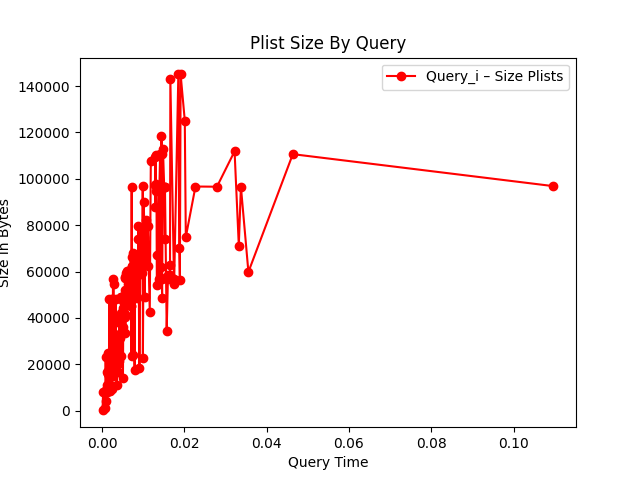

Values plotted in this chart, from the file beside it:
144, 0.000109
1136, 0.000223
8328, 0.000267
8016, 0.000273
4224, 0.000455
9832, 0.000666
8224, 0.000765
8568, 0.000782
8152, 0.000872
8816, 0.000897
9512, 0.000913
9240, 0.000932
10304, 0.000971
23096, 0.000983
10888, 0.001069
11232, 0.001075
11232, 0.001115
16648, 0.001218
15168, 0.001337
15544, 0.001430
16048, 0.001487
24872, 0.001566
26576, 0.001579
16648, 0.001589
14304, 0.001632
48344, 0.001672
48344, 0.001673
48344, 0.001684
48344, 0.001720
48344, 0.001745
17448, 0.001832
18576, 0.001896
17672, 0.001921
18288, 0.001932
17672, 0.001972
17976, 0.002019
21880, 0.002066
19752, 0.002091
19656, 0.002154
20160, 0.002166
19272, 0.002183
21640, 0.002540
22216, 0.002544
54608, 0.002659
22720, 0.002688
26664, 0.002700
23696, 0.002716
56888, 0.002778
24232, 0.002892
23600, 0.002915
24216, 0.003068
29800, 0.003091
40000, 0.003361
31800, 0.003455
32056, 0.003481
22728, 0.003500
32864, 0.003545
32416, 0.003559
30488, 0.003565
33112, 0.003615
33216, 0.003742
... 139 more rows
